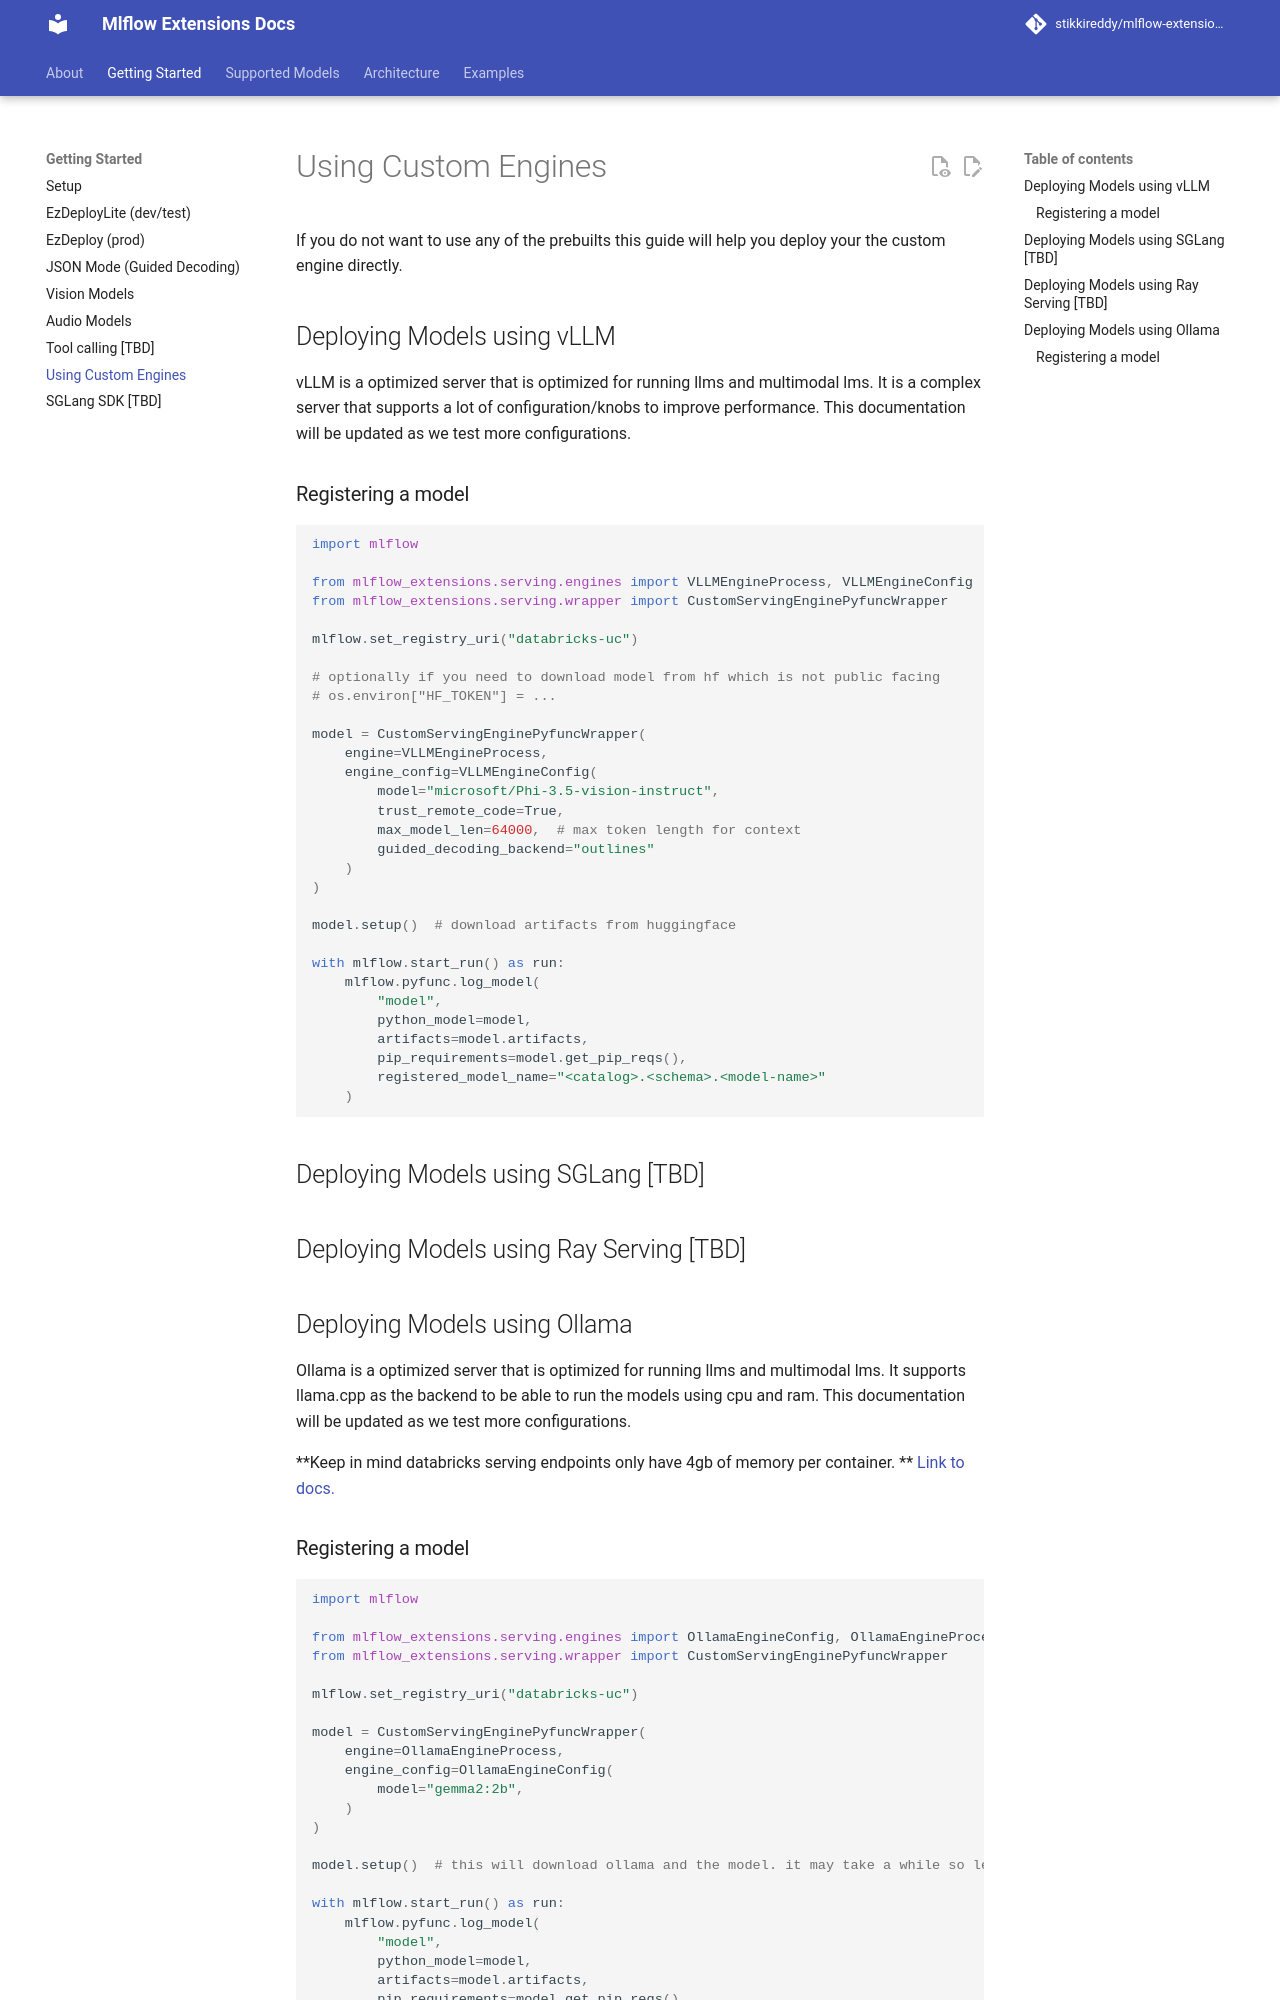

repository: stikkireddy/mlflow-extensions · page: getting-started/custom-engines/index.html · generator: mkdocs

# Using Custom Engines

If you do not want to use any of the prebuilts this guide will help you deploy your the custom engine directly.

## Deploying Models using vLLM

vLLM is a optimized server that is optimized for running llms and multimodal lms.
It is a complex server that supports a lot of configuration/knobs to improve performance. This documentation will be
updated as we test more configurations.

### Registering a model

```python
import mlflow

from mlflow_extensions.serving.engines import VLLMEngineProcess, VLLMEngineConfig
from mlflow_extensions.serving.wrapper import CustomServingEnginePyfuncWrapper

mlflow.set_registry_uri("databricks-uc")

# optionally if you need to download model from hf which is not public facing
# os.environ["HF_TOKEN"] = ...

model = CustomServingEnginePyfuncWrapper(
    engine=VLLMEngineProcess,
    engine_config=VLLMEngineConfig(
        model="microsoft/Phi-3.5-vision-instruct",
        trust_remote_code=True,
        max_model_len=64000,  # max token length for context
        guided_decoding_backend="outlines"
    )
)

model.setup()  # download artifacts from huggingface

with mlflow.start_run() as run:
    mlflow.pyfunc.log_model(
        "model",
        python_model=model,
        artifacts=model.artifacts,
        pip_requirements=model.get_pip_reqs(),
        registered_model_name="<catalog>.<schema>.<model-name>"
    )
```

## Deploying Models using SGLang [TBD]

## Deploying Models using Ray Serving [TBD]

## Deploying Models using Ollama

Ollama is a optimized server that is optimized for running llms and multimodal lms. It supports llama.cpp as the backend
to be able to run the models using cpu and ram. This documentation will be updated as we test more configurations.

**Keep in mind databricks serving endpoints only have 4gb of memory per container.
** [Link to docs.](https://docs.databricks.com/en/machine-learning/model-serving/model-serving-limits.html#limitations)
